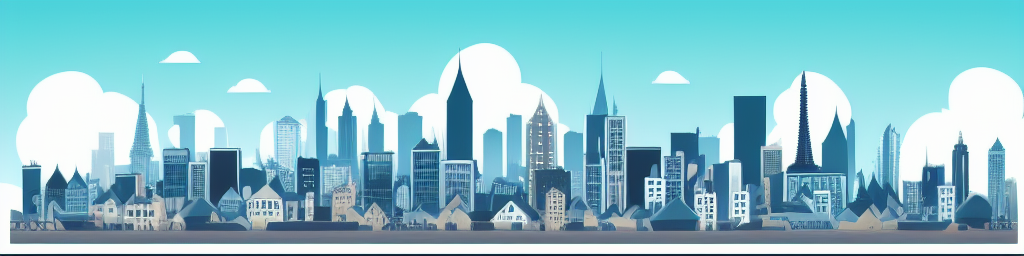
Generation parameters embedded in this image by AUTOMATIC1111 Stable Diffusion web UI or a fork of it (Forge, ...) (PNG 'parameters' text chunk):
Stylized city skyline in daytime


Steps: 20, Sampler: Euler a, CFG scale: 7, Seed: 1748889651, Size: 1024x256, Model hash: bb725eaf2e, Model: Protogen_V2.2